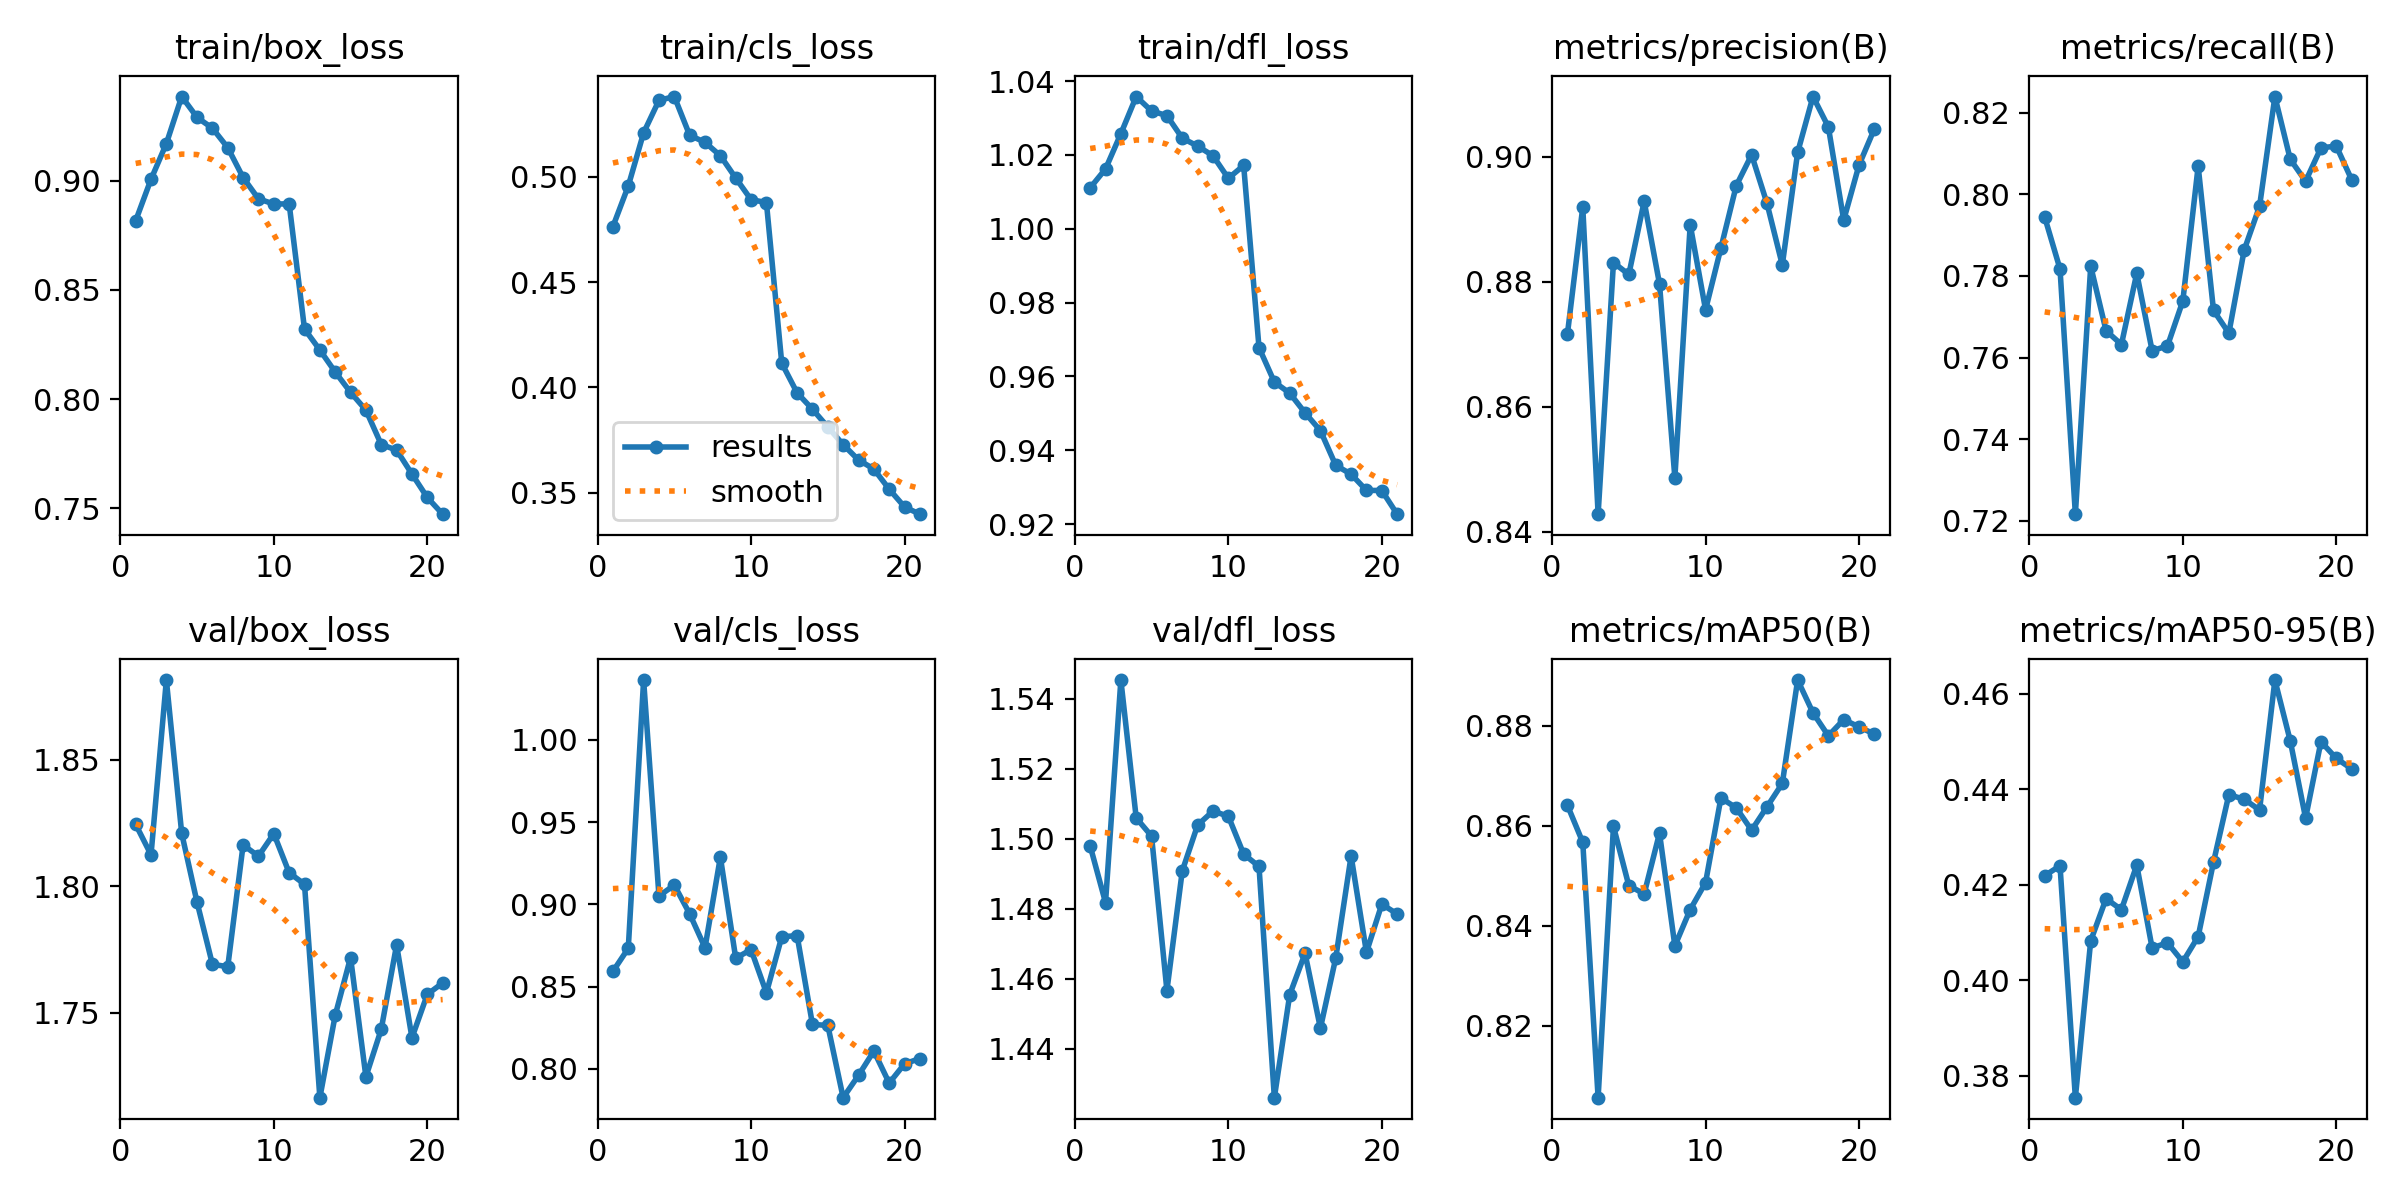

Values plotted in this chart, from the file beside it:
epoch, time, train/box_loss, train/cls_loss, train/dfl_loss, metrics/precision(B), metrics/recall(B), metrics/mAP50(B), metrics/mAP50-95(B), val/box_loss, val/cls_loss, val/dfl_loss, lr/pg0, lr/pg1, lr/pg2
1, 605.3, 0.8816, 0.4763, 1.011, 0.8716, 0.7944, 0.8641, 0.4219, 1.824, 0.8593, 1.498, 0.0006645, 0.0006645, 0.0006645
2, 981.1, 0.9006, 0.4956, 1.016, 0.892, 0.7817, 0.8566, 0.4239, 1.812, 0.8733, 1.482, 0.001268, 0.001268, 0.001268
3, 1349, 0.9169, 0.5209, 1.026, 0.8428, 0.7216, 0.8056, 0.3754, 1.881, 1.036, 1.545, 0.001809, 0.001809, 0.001809
4, 1717, 0.9385, 0.5362, 1.036, 0.8831, 0.7824, 0.8598, 0.4082, 1.821, 0.9051, 1.506, 0.001717, 0.001717, 0.001717
5, 2086, 0.9289, 0.5381, 1.032, 0.8812, 0.7666, 0.848, 0.417, 1.794, 0.9117, 1.501, 0.001623, 0.001623, 0.001623
6, 2453, 0.924, 0.5197, 1.031, 0.8929, 0.7632, 0.8463, 0.4148, 1.769, 0.8943, 1.457, 0.001529, 0.001529, 0.001529
7, 2823, 0.9151, 0.5163, 1.025, 0.8797, 0.7806, 0.8585, 0.4241, 1.768, 0.8736, 1.491, 0.001434, 0.001434, 0.001434
8, 3191, 0.9014, 0.51, 1.022, 0.8486, 0.7617, 0.8359, 0.4067, 1.816, 0.9288, 1.504, 0.00134, 0.00134, 0.00134
9, 3560, 0.8917, 0.4994, 1.02, 0.8891, 0.7628, 0.8432, 0.4078, 1.812, 0.8673, 1.508, 0.001246, 0.001246, 0.001246
10, 3928, 0.8893, 0.4891, 1.014, 0.8755, 0.7739, 0.8486, 0.4038, 1.821, 0.8725, 1.506, 0.001151, 0.001151, 0.001151
11, 4296, 0.8893, 0.4878, 1.017, 0.8854, 0.8069, 0.8655, 0.4091, 1.805, 0.8462, 1.496, 0.001057, 0.001057, 0.001057
12, 4633, 0.8321, 0.4115, 0.9678, 0.8954, 0.7716, 0.8635, 0.4247, 1.801, 0.8803, 1.492, 0.0009629, 0.0009629, 0.0009629
13, 4971, 0.8225, 0.3975, 0.9585, 0.9003, 0.766, 0.8591, 0.4388, 1.717, 0.881, 1.426, 0.0008686, 0.0008686, 0.0008686
14, 5309, 0.8124, 0.3897, 0.9555, 0.8926, 0.7864, 0.8637, 0.4379, 1.749, 0.827, 1.455, 0.0007743, 0.0007743, 0.0007743
15, 5647, 0.8031, 0.3812, 0.9502, 0.8827, 0.7971, 0.8684, 0.4356, 1.772, 0.8264, 1.467, 0.00068, 0.00068, 0.00068
16, 5984, 0.795, 0.3729, 0.9453, 0.9007, 0.824, 0.8891, 0.4628, 1.725, 0.7824, 1.446, 0.0005857, 0.0005857, 0.0005857
17, 6323, 0.7792, 0.3656, 0.9359, 0.9096, 0.8086, 0.8825, 0.4501, 1.744, 0.796, 1.466, 0.0004914, 0.0004914, 0.0004914
18, 6661, 0.7767, 0.3613, 0.9335, 0.9048, 0.8032, 0.8779, 0.4339, 1.777, 0.8108, 1.495, 0.0003971, 0.0003971, 0.0003971
19, 7000, 0.7657, 0.3517, 0.9292, 0.8899, 0.8114, 0.8812, 0.45, 1.74, 0.7913, 1.468, 0.0003029, 0.0003029, 0.0003029
20, 7341, 0.755, 0.3433, 0.9291, 0.8987, 0.8118, 0.8797, 0.4464, 1.757, 0.803, 1.481, 0.0002086, 0.0002086, 0.0002086
21, 7679, 0.7474, 0.3399, 0.9227, 0.9045, 0.8036, 0.8783, 0.4442, 1.762, 0.8063, 1.479, 0.0001143, 0.0001143, 0.0001143
